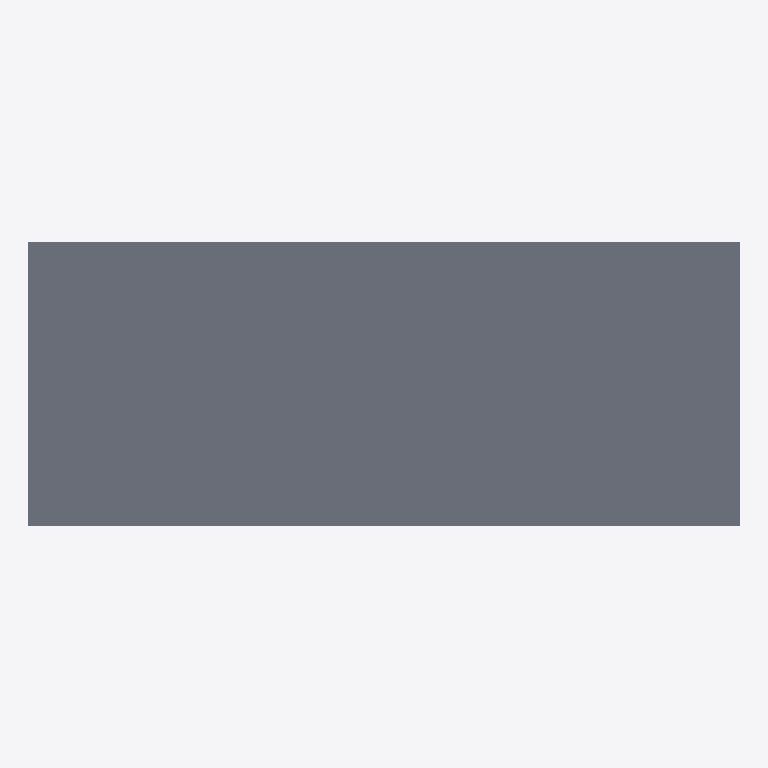
Plan cut of the same IFC building model at storey 'Level 2' (level 3.83 m, cut at 5.23 m), seen from above with north up, elements coloured by IFC class: 1 slab (grey). Cut surfaces are drawn darker.
Extent 15.0 m × 6.0 m × 5.6 m (x, y, z). Storeys (4): Level 0 at 0.00 m; Level 1 at 3.18 m; Level 2 at 3.83 m; Level 3 at 5.00 m. Elements (162): 76 IfcPlate, 44 IfcBeam, 24 IfcMechanicalFastener, 16 IfcColumn, 2 IfcSlab.

HEADER;
FILE_DESCRIPTION(('ViewDefinition[CoordinationView_V2.0]'),'2;1');
FILE_NAME('VX46-Portal.ifc','2020-08-28T13:23:19',(''),(''),'IFC Toolkit 2.0.26.0','Advance Steel 2021','');
FILE_SCHEMA(('IFC2X3'));
ENDSEC;
DATA;
#10=IFCPROJECT('1gtlTT85H7txRxN7EfwYcx',#150,'','','','','',(#20),#70);
#210=IFCSITE('1kTZnIEAH4jhtOi7VBVOYd',#150,'Site',$,$,#220,$,$,.ELEMENT.,$,$,$,$,$);
#240=IFCBUILDING('0a13eur_LAMhsLK3LHA0wM',#150,'Structure 1',$,$,#250,$,$,.ELEMENT.,$,$,$);
#260=IFCBUILDINGSTOREY('0qMKTXov9F4Pl1noaYmaPo',#150,'Level 0',$,$,#270,$,$,.ELEMENT.,0.0);
#320=IFCBUILDINGSTOREY('1J60$fpmr8Fh6K9sG7mhSa',#150,'Level 1',$,$,#330,$,$,.ELEMENT.,3180.0);
#380=IFCBUILDINGSTOREY('22fQML$N1FCB0jzjhdPjaG',#150,'Level 2',$,$,#390,$,$,.ELEMENT.,3830.0);
#440=IFCBUILDINGSTOREY('0qa4PHVFrDY9MJbnZBX2ZE',#150,'Level 3',$,$,#450,$,$,.ELEMENT.,5000.0);
#57250=IFCSLAB('2r_A$te6LA4h6beGuIY9Ko',#150,'-','-','-',#57260,#57310,$,$);
ENDSEC;